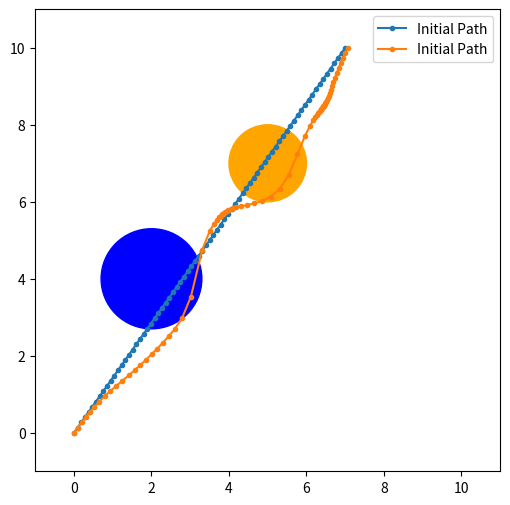

Source code (Python):
import math

import numpy as np
import matplotlib.pyplot as plt


########## Task 1 ##########
x_start = np.array([0.0,0.0])
x_end = np.array ([7.0, 10.0])

# (Point, Radius, Color)
obstacles = [
    (np.array([2,4]), 1.3, 'blue'),
    (np.array([5,7]), 1.0,'orange')
]

fig, ax = plt.subplots(figsize=(6, 6))

n_points = 75

x_init_line = np.linspace(x_start,x_end,n_points)

for j in range(len(obstacles)):
    ax.add_patch(plt.Circle(obstacles[j][0],obstacles[j][1],color=obstacles[j][2]))


########## Task 2 ##########

def path_length(x):
    sum = 0.0
    for i in range(len(x)-1):
        sum += abs(x[i+1]-x[i])**2
    return sum

def favour_smoothness(x):
    sum = 0.0
    for i in range(len(x)-1):
        sum += abs(x[i+1]-2*x[i]+x[i-1])**2
    return sum

def avoid_obstacles(x):
    sum = 0.0
    for i in range(len(x)):
        sum += penalty_2(x[i])
    return sum

def circular_obstacle(x, obstacle):
    return abs(x-obstacle[0])

# Attempt at point length penalizing
def longest_point(x):
    longest_distance = np.linalg.norm(x[1]-x[0])
    for i in range(len(x)-1):
        point_dist = np.linalg.norm(x[i+1]-x[i])
        if longest_distance < point_dist:
            longest_distance = point_dist
    return longest_distance


def penalty_1(x):
    penalty = 0.0
    for i in range(len(obstacles)):
        if (np.linalg.norm(circular_obstacle(x, obstacles[i]) > obstacles[i][1])):
            penalty += 1/(circular_obstacle(x, obstacles[i])-obstacles[i][1])**2
        else:
            penalty += math.inf
    return penalty

def penalty_2(x, alpha=1):
    penalty = 0.0
    for i in range(len(obstacles)):
        penalty += np.exp(-alpha*(circular_obstacle(x, obstacles[i])**2-obstacles[i][1]**2))
    return penalty

def objective_function(x, lam=1, u=1, epsilon=2):
    return sum(path_length(x)+lam*favour_smoothness(x)+u*avoid_obstacles(x)+longest_point(x)**epsilon)


epochs = 1000
best_line = x_init_line

ax.plot(best_line[:, 0], best_line[:, 1], marker='.', label="Initial Path")

for e in range(epochs):
    new_line = np.copy(best_line)
    for n in range(1, len(new_line - 1)):
        new_line[n] = new_line[n] + 0.01*(penalty_2(new_line[n]) * np.gradient(new_line[n]))
        # new_line[n] = new_line[n] + np.array([2,0.3])
        
    if objective_function(new_line) < objective_function(best_line):
        best_line = new_line


ax.plot(best_line[:, 0], best_line[:, 1], marker='.', label="Initial Path")
print(longest_point(best_line))

ax.set_xlim(-1, 11)
ax.set_ylim(-1, 11)
ax.legend()

plt.show()



# Adding something to penalize big spacing between points. Potentially recreating the line
# points so they are equally spread?

# Path length doesn't work, but maybe a longest distance between two points should be a objective value as well.

# For case 2, think of doing homemade optimizers.
